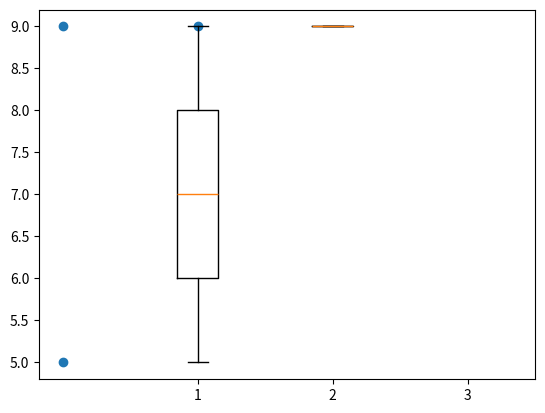

This chart was generated by the following Python code:
import matplotlib.pyplot as plt
class Data:
    def __init__(self, n):
        self._n = n
        self._values = [[] for i in range(n)]

    def __getitem__(self, key):
        return self._values[key]

    def __iadd__(self, other):
        if type(other) == type((1,3.1)):
            i, val = other
            if  0 <= i < self._n:
                self._values[i] += [val]
            else:
                print('Error in index')
        return self

    def get_points(self):
        res = []
        for i, vals in enumerate(self._values):
            for v in vals:
                res += [(i,v)]
        return res

    def plot(self):
        pts = self.get_points()
        xs = [x for x,y in pts]
        ys = [y for x,y in pts]
        plt.boxplot(self._values)
        plt.scatter(xs,ys)
        plt.show()
        
        

    def __str__(self):
        return str(self._values)

if __name__ == "__main__":
    dt = Data(3)
    print(dt)
    dt+=(0,5)
    dt+=(0,9)
    dt+=(1,9)
    print(dt)
    print(dt.get_points())
    dt.plot()

            



